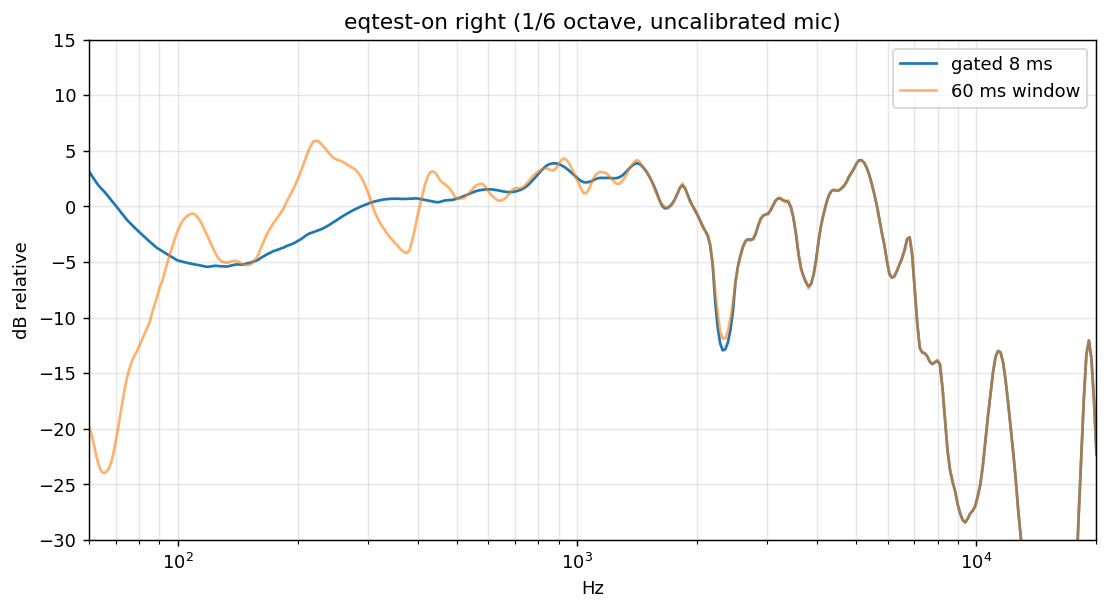

Values plotted in this chart, from the file beside it:
freq_hz, gated_db, long_db (1/6 octave, relative to the 0.5-4 kHz mean)
6.000000000000000000e+01, 3.148057428322811546e+00, -1.980745303795721313e+01
6.087994546880344870e+01, 2.795749287001378036e+00, -2.050431336517716474e+01
6.177279600474133048e+01, 2.458797189674040595e+00, -2.144090214933740057e+01
6.267874087040286213e+01, 2.125545925342539277e+00, -2.255571776763544634e+01
6.359797210405646695e+01, 1.819974180186004986e+00, -2.335999794473712043e+01
6.453068456035734357e+01, 1.579767580332486432e+00, -2.386886447713625259e+01
6.547707595165182681e+01, 1.337121374799401963e+00, -2.399227873414450229e+01
6.643734688988774906e+01, 1.073927217026149350e+00, -2.383920885188782179e+01
6.741170092913907297e+01, 7.952315856294340790e-01, -2.352129947556379719e+01
6.840034460875456546e+01, 5.177553765086777560e-01, -2.284132275374768639e+01
6.940348749713899679e+01, 2.329137016049358522e-01, -2.186230148791517180e+01
7.042134223617672717e+01, -5.613612905168352540e-02, -2.061390048591921342e+01
7.145412458630640629e+01, -3.438770442627721025e-01, -1.923697493277230208e+01
7.250205347225703179e+01, -6.351768967033670776e-01, -1.791372861191200982e+01
7.356535102945463223e+01, -9.213833489334497528e-01, -1.660900714222527697e+01
7.464424265110969259e+01, -1.204669625676444866e+00, -1.544798695349872375e+01
7.573895703599484364e+01, -1.438835768635971846e+00, -1.461735718018971042e+01
7.684972623692351590e+01, -1.663850258839456586e+00, -1.389627023582275811e+01
7.797678570993961955e+01, -1.892881807607754041e+00, -1.342519312693717026e+01
7.912037436422826886e+01, -2.114265237185637858e+00, -1.301249196723373203e+01
8.028073461275884881e+01, -2.327403351910202645e+00, -1.248664376838316414e+01
8.145811242367062732e+01, -2.538933370387393751e+00, -1.198640695883209517e+01
8.265275737241213960e+01, -2.748814897277657820e+00, -1.148927388546804806e+01
8.386492269464488913e+01, -2.956890682031836803e+00, -1.096941915720951854e+01
8.509486533992330237e+01, -3.165143751829557317e+00, -1.041180170873984778e+01
8.634284602616168058e+01, -3.362619046244198273e+00, -9.553551591336965743e+00
8.760912929490025647e+01, -3.569842523278047963e+00, -8.850017204568356277e+00
8.889398356738129792e+01, -3.747326037586436343e+00, -8.102268584288363940e+00
9.019768120144806289e+01, -3.882295109835322222e+00, -7.279425635255467597e+00
9.152049854927788886e+01, -4.030477665789323538e+00, -6.717715900808681084e+00
9.286271601596237701e+01, -4.168421528881676608e+00, -5.901885396022752417e+00
9.422461811894616801e+01, -4.308520005019762067e+00, -5.096934746868679866e+00
9.560649354833782354e+01, -4.446493781159176706e+00, -4.329738147406693827e+00
9.700863522810524842e+01, -4.587012490065994541e+00, -3.621626329377157560e+00
9.843134037816821547e+01, -4.720232855933932825e+00, -2.918877013118876818e+00
9.987491057740186307e+01, -4.847029666838515993e+00, -2.275693899839396295e+00
1.013396518275641114e+02, -4.916593879721666838e+00, -1.760950616684638703e+00
1.028258746181605119e+02, -4.969843964230218347e+00, -1.324782210273728111e+00
1.043338939922604283e+02, -5.029291100846624119e+00, -1.045395980156754945e+00
1.058640296132789160e+02, -5.088267625265256555e+00, -8.610899325698539997e-01
1.074166058327368916e+02, -5.134635203765455458e+00, -7.028159948056220685e-01
1.089919517590162741e+02, -5.179662970771747865e+00, -6.542101914857667566e-01
1.105904013271227910e+02, -5.231791656613985708e+00, -7.264115307404601651e-01
1.122122933694720643e+02, -5.260801781389535137e+00, -9.755425581443013527e-01
1.138579716877138992e+02, -5.308796538853133740e+00, -1.299232710724968598e+00
1.155277851256096966e+02, -5.357299272492991093e+00, -1.727141175904797876e+00
1.172220876429793464e+02, -5.404422663117426140e+00, -2.238000205017012689e+00
1.189412383907313568e+02, -5.440073801354433414e+00, -2.704877058008413826e+00
1.206856017869945958e+02, -5.404760786027697606e+00, -3.211380202745132806e+00
1.224555475943659815e+02, -5.367065472144634697e+00, -3.702596734137660661e+00
1.242514509982911051e+02, -5.338213650876621585e+00, -4.198653843366773941e+00
1.260736926865944412e+02, -5.362076424401877262e+00, -4.579303078624594292e+00
1.279226589301758992e+02, -5.383582981090114572e+00, -4.850946529983829691e+00
1.297987416648908550e+02, -5.389328866312677491e+00, -5.001044534472281811e+00
1.317023385746308861e+02, -5.407293848301478079e+00, -5.046642448081907872e+00
1.336338531756236137e+02, -5.400892841739153738e+00, -5.049332900164355209e+00
1.355936949019675524e+02, -5.337291660048940400e+00, -4.966979359509259950e+00
1.375822791924225896e+02, -5.284428193521165440e+00, -4.909475224805252225e+00
1.396000275784729752e+02, -5.229319436741590721e+00, -4.889215677751359124e+00
1.416473677736815375e+02, -5.222692303432385330e+00, -4.967453921947537765e+00
... 340 more rows
